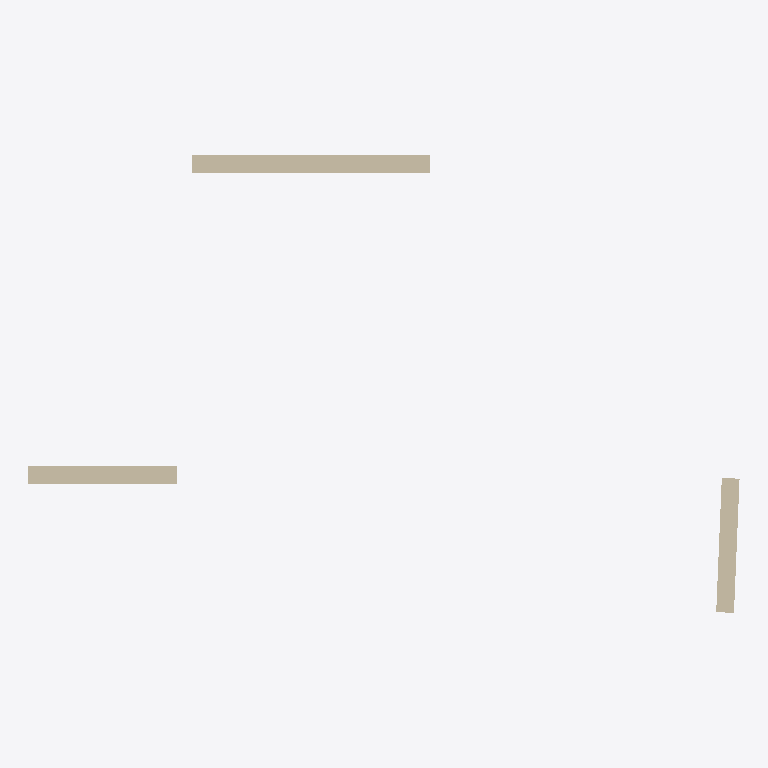
Plan cut of the same IFC building model at storey 'storey-1' (level 0.00 m, cut at 1.40 m), seen from above with north up, elements coloured by IFC class: 3 walls (beige). Cut surfaces are drawn darker.
Extent 4.8 m × 3.1 m × 2.6 m (x, y, z). Storeys (1): storey-1 at 0.00 m. Elements (3): 3 IfcWall.

HEADER;
FILE_DESCRIPTION(('ViewDefinition[DesignTransferView]'),'2;1');
FILE_NAME('/dev/null','2026-11-14T10:32:35+08:00',(''),(''),'IfcOpenShell 0.8.4','IfcOpenShell 0.8.4','Nobody');
FILE_SCHEMA(('IFC4'));
ENDSEC;
DATA;
#1=IFCPROJECT('18$5$EoWHSeQWeI0ZDT$fO',$,'photo-room-9c75c7e0f9d74af5836899e711c086af',$,$,$,$,(#10,#15),#5);
#17=IFCSITE('1g0ucaWGDLp85Xe2CLhvFq',$,'Site (location unspecified)',$,$,$,$,$,$,$,$,$,$,$);
#18=IFCBUILDING('0xsoWBSrPGYQNiv3XdPjdJ',$,'Building (unverified)',$,$,$,$,$,$,$,$,$);
#21=IFCBUILDINGSTOREY('0ER$G5h1zPvgiJJ0sSAkSp',$,'storey-1',$,$,$,$,$,$,0.0);
#96=IFCWALL('2ibWZ5egXJIBq9biT_szbk',$,'wall-3',$,$,#125,#112,$,$);
#23=IFCWALL('3rr2_kGz9LB9UAC8uWPK1F',$,'wall-1',$,$,#53,#39,$,$);
#60=IFCWALL('0XYj0lMNjU2O9EBTb4vzMk',$,'wall-2',$,$,#89,#76,$,$);
ENDSEC;
